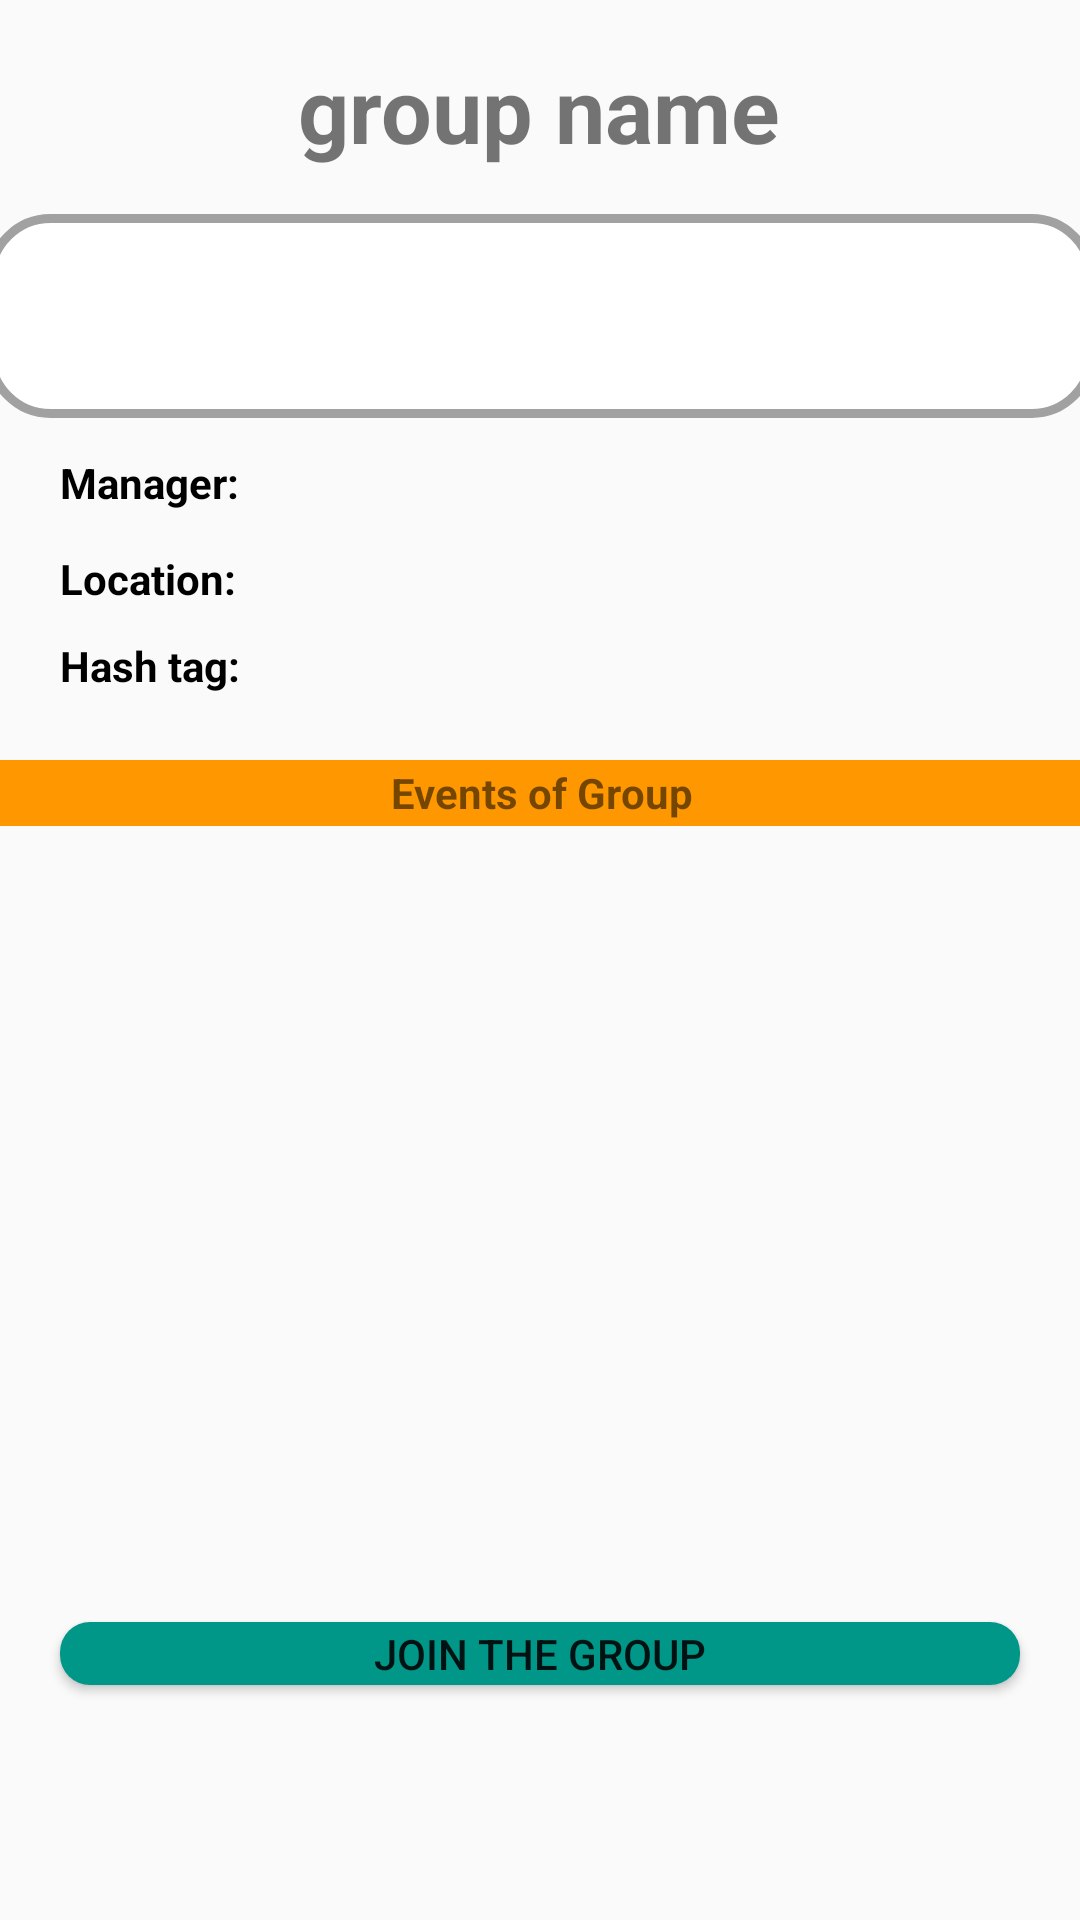

The Android layout XML behind this screen, and the referenced resources:
<!-- AndroidManifest.xml: application theme AppTheme -->
<!-- res/layout/activity_group_detail.xml -->
<?xml version="1.0" encoding="utf-8"?>
<androidx.constraintlayout.widget.ConstraintLayout xmlns:android="http://schemas.android.com/apk/res/android"
    xmlns:app="http://schemas.android.com/apk/res-auto"
    xmlns:tools="http://schemas.android.com/tools"
    android:layout_width="match_parent"
    android:layout_height="match_parent"
    tools:context=".groupDetail">

    <TextView
        android:id="@+id/aGroupName"
        android:layout_width="wrap_content"
        android:layout_height="wrap_content"
        android:layout_marginTop="16dp"
        android:text="group name"
        android:textSize="30sp"
        android:textStyle="bold"
        app:layout_constraintEnd_toEndOf="parent"
        app:layout_constraintHorizontal_bias="0.498"
        app:layout_constraintStart_toStartOf="parent"
        app:layout_constraintTop_toTopOf="parent" />

    <com.google.android.material.textfield.TextInputLayout
        android:id="@+id/groupDesc_layout"
        android:layout_width="370dp"
        android:layout_height="68dp"
        android:layout_marginStart="8dp"
        android:layout_marginLeft="15dp"
        android:layout_marginTop="15dp"
        android:layout_marginEnd="8dp"
        android:layout_marginRight="15dp"
        android:background="@drawable/textarea_margin"
        app:hintAnimationEnabled="false"
        app:layout_constraintEnd_toEndOf="parent"
        app:layout_constraintStart_toStartOf="parent"
        app:layout_constraintTop_toBottomOf="@+id/aGroupName">

        <EditText
            android:id="@+id/aGroupDesc"
            android:layout_width="match_parent"
            android:layout_height="63dp"
            android:background="@null"
            android:gravity="center|top"
            android:overScrollMode="always"
            android:padding="15dp"
            android:scrollbarStyle="insideInset"
            android:scrollbars="vertical" />
    </com.google.android.material.textfield.TextInputLayout>

    <TextView
        android:id="@+id/aGroupManager"
        android:layout_width="0dp"
        android:layout_height="22dp"
        android:layout_marginStart="20dp"
        android:layout_marginLeft="20dp"
        android:layout_marginTop="12dp"
        android:layout_marginEnd="20dp"
        android:layout_marginRight="20dp"
        android:text="Manager: "
        android:textColor="#000000"
        android:textStyle="bold"
        app:layout_constraintEnd_toEndOf="parent"
        app:layout_constraintHorizontal_bias="1.0"
        app:layout_constraintStart_toStartOf="parent"
        app:layout_constraintTop_toBottomOf="@+id/groupDesc_layout"
        app:textAllCaps="false" />

    <TextView
        android:id="@+id/aGroupLocation"
        android:layout_width="0dp"
        android:layout_height="21dp"
        android:layout_marginStart="20dp"
        android:layout_marginLeft="20dp"
        android:layout_marginTop="10dp"
        android:layout_marginEnd="20dp"
        android:layout_marginRight="20dp"
        android:text="Location: "
        android:textColor="#000000"
        android:textStyle="bold"
        app:layout_constraintEnd_toEndOf="parent"
        app:layout_constraintHorizontal_bias="0.564"
        app:layout_constraintStart_toStartOf="parent"
        app:layout_constraintTop_toBottomOf="@+id/aGroupManager" />

    <TextView
        android:id="@+id/aGroupHash"
        android:layout_width="370dp"
        android:layout_height="41dp"
        android:layout_marginStart="20dp"
        android:layout_marginLeft="20dp"
        android:layout_marginTop="8dp"
        android:layout_marginEnd="20dp"
        android:layout_marginRight="20dp"
        android:text="Hash tag: "
        android:textColor="#000000"
        android:textStyle="bold"
        app:layout_constraintEnd_toEndOf="parent"
        app:layout_constraintHorizontal_bias="0.0"
        app:layout_constraintStart_toStartOf="parent"
        app:layout_constraintTop_toBottomOf="@+id/aGroupLocation" />

    <TextView
        android:id="@+id/textView9"
        android:layout_width="370dp"
        android:layout_height="22dp"
        android:background="@color/navigation"
        android:gravity="center"
        android:text="Events of Group"
        android:textSize="14sp"
        android:textStyle="bold"
        app:layout_constraintEnd_toEndOf="parent"
        app:layout_constraintStart_toStartOf="parent"
        app:layout_constraintTop_toBottomOf="@+id/aGroupHash" />

    <androidx.recyclerview.widget.RecyclerView
        android:id="@+id/recyclerView_events"
        android:layout_width="0dp"
        android:layout_height="254dp"
        android:layout_marginBottom="16dp"
        app:layout_constraintBottom_toBottomOf="parent"
        app:layout_constraintEnd_toEndOf="parent"
        app:layout_constraintHorizontal_bias="0.0"
        app:layout_constraintStart_toStartOf="parent"
        app:layout_constraintTop_toBottomOf="@+id/textView9"
        app:layout_constraintVertical_bias="0.121">

    </androidx.recyclerview.widget.RecyclerView>

    <Button
        android:id="@+id/btnJoin"
        android:layout_width="0dp"
        android:layout_height="21dp"
        android:layout_marginStart="20dp"
        android:layout_marginLeft="20dp"
        android:layout_marginEnd="20dp"
        android:layout_marginRight="20dp"
        android:background="@drawable/btn_customized2"
        android:text="JOIN the group"
        app:layout_constraintBottom_toBottomOf="parent"
        app:layout_constraintEnd_toEndOf="parent"
        app:layout_constraintHorizontal_bias="0.498"
        app:layout_constraintStart_toStartOf="parent"
        app:layout_constraintTop_toBottomOf="@+id/recyclerView_events"
        app:layout_constraintVertical_bias="0.0" />


</androidx.constraintlayout.widget.ConstraintLayout>
<!-- resources referenced by this layout -->
<resources>
  <color name="navigation">#FF9800</color>
  <!-- drawable btn_customized2 (drawable) -->
  <?xml version="1.0" encoding="utf-8"?>
  <selector xmlns:android="http://schemas.android.com/apk/res/android">
  
      <item android:state_pressed="true">
          <shape android:shape="rectangle">
  
              <solid android:color="#009688" />
              <corners android:radius="10dp" />
  
          </shape>
  
      </item>
      <item>
          <shape android:shape="rectangle">
              <solid android:color="#009688" />
              <corners android:radius="10dp" />
          </shape>
  
      </item>
  
  </selector>
  <!-- drawable textarea_margin (drawable) -->
  <?xml version="1.0" encoding="utf-8"?>
  <shape xmlns:android="http://schemas.android.com/apk/res/android" android:layout_width="match_parent"
      android:layout_height="match_parent">
      <solid android:color="#FFFFFF" />
      
      <stroke
          android:width="3dp"
          android:color="#A2A1A1"  />
      
      <corners android:radius="20dp" />
  </shape>
  <style name="AppTheme" parent="Theme.AppCompat.Light.DarkActionBar">
          
          <item name="colorPrimary">#929FEB</item>
          <item name="colorPrimaryDark">#7789C7</item>
          <item name="colorAccent">@color/colorAccent</item>
  
      </style>
  <color name="colorAccent">#D81B60</color>
</resources>
